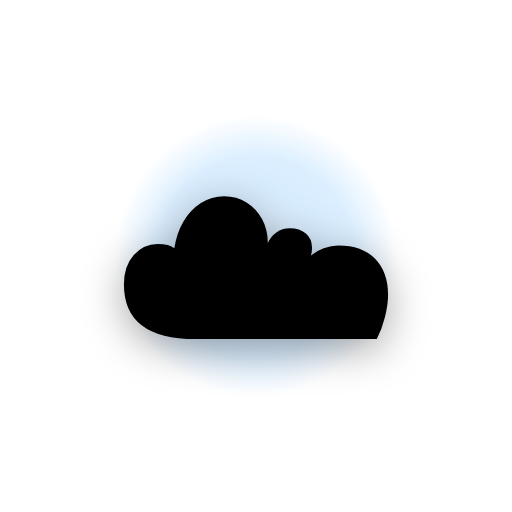
t = 0.00 s
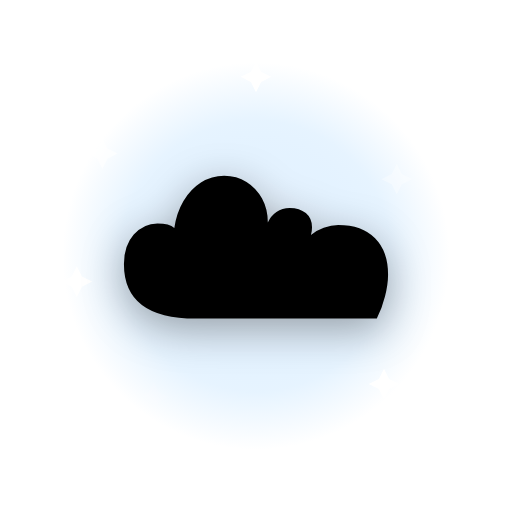
t = 0.55 s
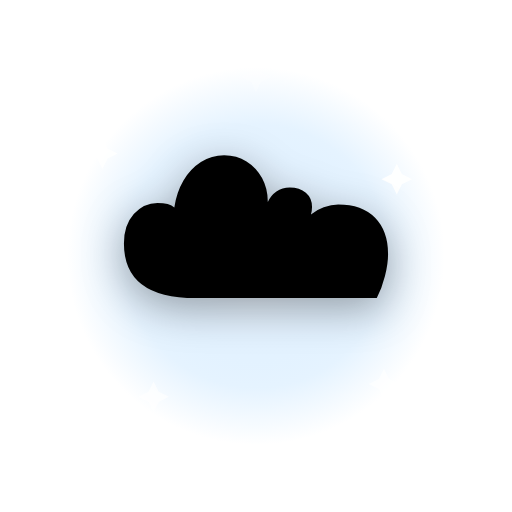
t = 1.10 s
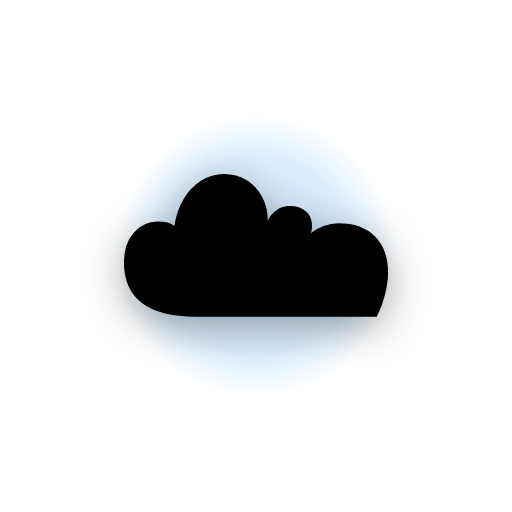
t = 1.60 s
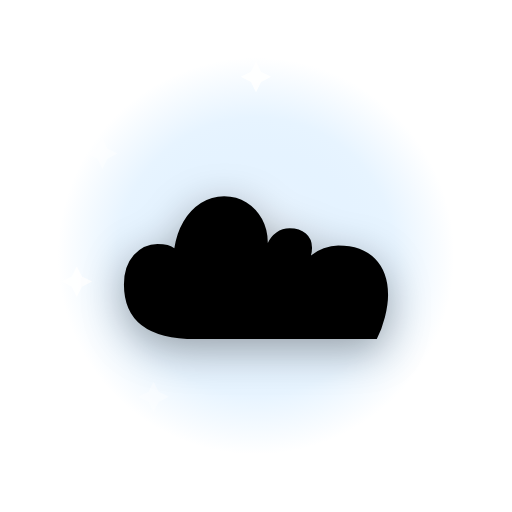
t = 2.20 s
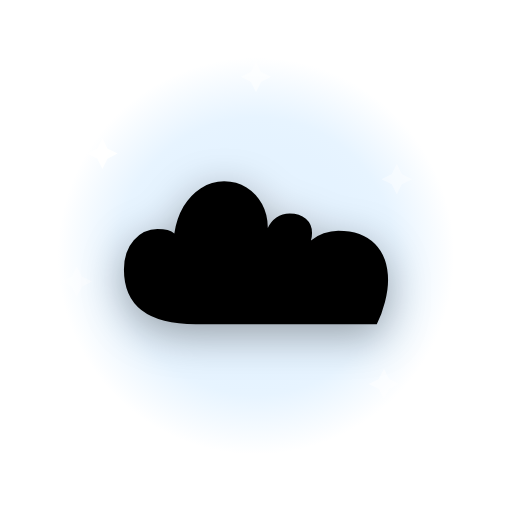
t = 2.60 s

The animated SVG that drew these frames (rendered in a browser with its animation timeline set to each time). Animation: 9 SMIL elements (animate=8,animateTransform=1); one cycle of 3.20 s, repeats indefinitely.

<svg xmlns="http://www.w3.org/2000/svg" viewBox="0 0 200 200">
  <defs>
    <radialGradient id="halo" cx="50%" cy="50%" r="50%">
      <stop offset="0%" stop-color="#e6f2ff" stop-opacity="0.85"/>
      <stop offset="70%" stop-color="#8ecbff" stop-opacity="0.35"/>
      <stop offset="100%" stop-color="#8ecbff" stop-opacity="0"/>
    </radialGradient>
  </defs>
  <g transform="translate(100 100)">
    <circle r="80" fill="url(#halo)">
      <animate attributeName="r" values="55;85;55" dur="1.6s" repeatCount="indefinite"/>
      <animate attributeName="opacity" values="0.9;0.5;0.9" dur="1.6s" repeatCount="indefinite"/>
    </circle>
    <g transform="translate(-60 -40)"><path d="M0 -6 L2 -2 L6 0 L2 2 L0 6 L-2 2 L-6 0 L-2 -2 Z" fill="#fff"><animate attributeName="opacity" values="0;1;0" dur="1.8s" begin="0.0s" repeatCount="indefinite"/></path></g>
    <g transform="translate(55 -30)"><path d="M0 -6 L2 -2 L6 0 L2 2 L0 6 L-2 2 L-6 0 L-2 -2 Z" fill="#fff"><animate attributeName="opacity" values="0;1;0" dur="2.0s" begin="0.2s" repeatCount="indefinite"/></path></g>
    <g transform="translate(-40 55)"><path d="M0 -6 L2 -2 L6 0 L2 2 L0 6 L-2 2 L-6 0 L-2 -2 Z" fill="#fff"><animate attributeName="opacity" values="0;1;0" dur="2.2s" begin="0.4s" repeatCount="indefinite"/></path></g>
    <g transform="translate(50 50)"><path d="M0 -6 L2 -2 L6 0 L2 2 L0 6 L-2 2 L-6 0 L-2 -2 Z" fill="#fff"><animate attributeName="opacity" values="0;1;0" dur="1.6s" begin="0.6s" repeatCount="indefinite"/></path></g>
    <g transform="translate(0 -70)"><path d="M0 -6 L2 -2 L6 0 L2 2 L0 6 L-2 2 L-6 0 L-2 -2 Z" fill="#fff"><animate attributeName="opacity" values="0;1;0" dur="2.4s" begin="0.8s" repeatCount="indefinite"/></path></g>
    <g transform="translate(-70 10)"><path d="M0 -6 L2 -2 L6 0 L2 2 L0 6 L-2 2 L-6 0 L-2 -2 Z" fill="#fff"><animate attributeName="opacity" values="0;1;0" dur="2.0s" begin="1.0s" repeatCount="indefinite"/></path></g>
    <g>
      <animateTransform attributeName="transform" type="translate" values="0 8;0 -8;0 8" dur="2.2s" repeatCount="indefinite" additive="sum"/>
      <text x="0" y="0" text-anchor="middle" dominant-baseline="central"
            font-size="110" font-family="'Apple Color Emoji','Segoe UI Emoji','Noto Color Emoji',sans-serif"
            style="filter: drop-shadow(0 4px 8px rgba(0,0,0,0.35));">☁️</text>
    </g>
  </g>
</svg>
